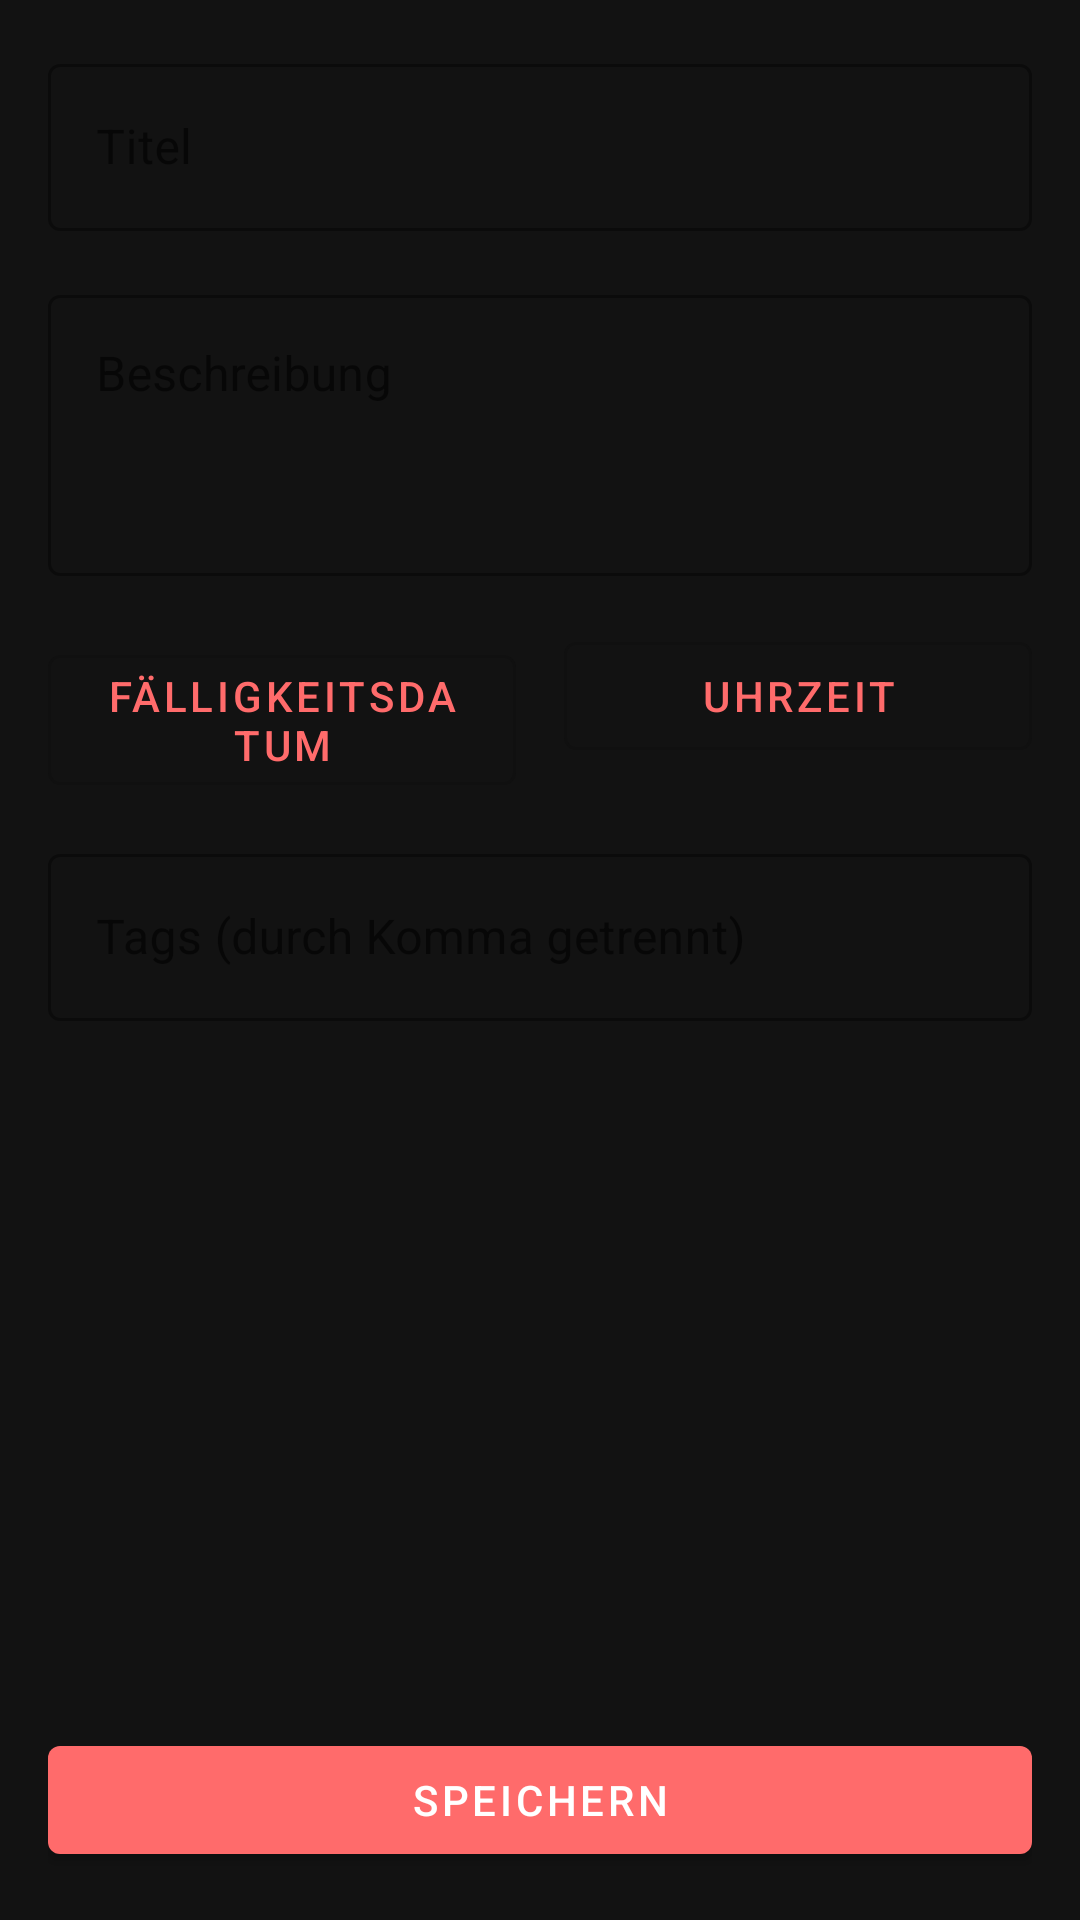

Produce the Android XML layout that renders to this screen, including the resource entries it uses.
<!-- AndroidManifest.xml: application theme Theme.KiytoApp -->
<!-- res/layout/activity_task_edit.xml -->
<?xml version="1.0" encoding="utf-8"?>
<ScrollView
    xmlns:android="http://schemas.android.com/apk/res/android"
    xmlns:app="http://schemas.android.com/apk/res-auto"
    android:layout_width="match_parent"
    android:layout_height="match_parent"
    android:fillViewport="true">

    <LinearLayout
        android:layout_width="match_parent"
        android:layout_height="wrap_content"
        android:orientation="vertical"
        android:padding="16dp">

        <com.google.android.material.textfield.TextInputLayout
            android:id="@+id/titleLayout"
            android:layout_width="match_parent"
            android:layout_height="wrap_content"
            android:layout_marginBottom="16dp"
            android:hint="@string/task_title"
            style="@style/Widget.MaterialComponents.TextInputLayout.OutlinedBox">

            <com.google.android.material.textfield.TextInputEditText
                android:id="@+id/titleInput"
                android:layout_width="match_parent"
                android:layout_height="wrap_content"
                android:inputType="text"
                android:maxLines="1"/>

        </com.google.android.material.textfield.TextInputLayout>

        <com.google.android.material.textfield.TextInputLayout
            android:layout_width="match_parent"
            android:layout_height="wrap_content"
            android:layout_marginBottom="16dp"
            android:hint="@string/task_description"
            style="@style/Widget.MaterialComponents.TextInputLayout.OutlinedBox">

            <com.google.android.material.textfield.TextInputEditText
                android:id="@+id/descriptionInput"
                android:layout_width="match_parent"
                android:layout_height="wrap_content"
                android:inputType="textMultiLine"
                android:minLines="3"
                android:gravity="top"/>

        </com.google.android.material.textfield.TextInputLayout>

        <LinearLayout
            android:layout_width="match_parent"
            android:layout_height="wrap_content"
            android:layout_marginBottom="16dp"
            android:orientation="horizontal">

            <com.google.android.material.button.MaterialButton
                android:id="@+id/dueDateButton"
                android:layout_width="0dp"
                android:layout_height="wrap_content"
                android:layout_weight="1"
                android:layout_marginEnd="8dp"
                android:text="@string/due_date"
                style="@style/Widget.MaterialComponents.Button.OutlinedButton"/>

            <com.google.android.material.button.MaterialButton
                android:id="@+id/dueTimeButton"
                android:layout_width="0dp"
                android:layout_height="wrap_content"
                android:layout_weight="1"
                android:layout_marginStart="8dp"
                android:text="@string/due_time"
                style="@style/Widget.MaterialComponents.Button.OutlinedButton"/>

        </LinearLayout>

        <com.google.android.material.textfield.TextInputLayout
            android:layout_width="match_parent"
            android:layout_height="wrap_content"
            android:layout_marginBottom="16dp"
            android:hint="@string/tags"
            style="@style/Widget.MaterialComponents.TextInputLayout.OutlinedBox">

            <com.google.android.material.textfield.TextInputEditText
                android:id="@+id/tagsInput"
                android:layout_width="match_parent"
                android:layout_height="wrap_content"
                android:inputType="text"/>

        </com.google.android.material.textfield.TextInputLayout>

        <Space
            android:layout_width="match_parent"
            android:layout_height="0dp"
            android:layout_weight="1"/>

        <com.google.android.material.button.MaterialButton
            android:id="@+id/saveButton"
            android:layout_width="match_parent"
            android:layout_height="wrap_content"
            android:text="@string/save"/>

    </LinearLayout>

</ScrollView>
<!-- resources referenced by this layout -->
<resources>
  <string name="due_date">Fälligkeitsdatum</string>
  <string name="due_time">Uhrzeit</string>
  <string name="save">Speichern</string>
  <string name="tags">Tags (durch Komma getrennt)</string>
  <string name="task_description">Beschreibung</string>
  <string name="task_title">Titel</string>
  <style name="Theme.KiytoApp" parent="Theme.MaterialComponents.DayNight.DarkActionBar">
          
          <item name="colorPrimary">@color/primary</item>
          <item name="colorPrimaryVariant">@color/primary_dark</item>
          <item name="colorOnPrimary">@color/white</item>
          
          
          <item name="colorSecondary">@color/accent</item>
          <item name="colorSecondaryVariant">@color/accent_dark</item>
          <item name="colorOnSecondary">@color/black</item>
          <item name="colorAccent">@color/black_gray_tz</item>
          
          <item name="android:statusBarColor">@color/ai_message_background_dark</item>
          
          
          <item name="android:colorBackground">@color/background_dark</item>
          <item name="colorSurface">@color/surface</item>
          
          
          <item name="textAppearanceHeadline6">@style/TextAppearance.MaterialComponents.Headline6</item>
          <item name="textAppearanceSubtitle1">@style/TextAppearance.MaterialComponents.Subtitle1</item>
          <item name="textAppearanceBody1">@style/TextAppearance.MaterialComponents.Body1</item>
          
      </style>
  <color name="primary">@color/coral</color>
  <color name="primary_dark">@color/coral_dark</color>
  <color name="white">#FFFFFFFF</color>
  <color name="accent">@color/coral</color>
  <color name="accent_dark">@color/coral_dark</color>
  <color name="black">#FF000000</color>
  <color name="black_gray_tz">#F30F0E0E</color>
  <color name="ai_message_background_dark">#0F0E0E</color>
  <color name="background_dark">#121212</color>
  <color name="surface">#1E1E1E</color>
  <color name="coral">#FF6B6B</color>
  <color name="coral_dark">#E05050</color>
</resources>
